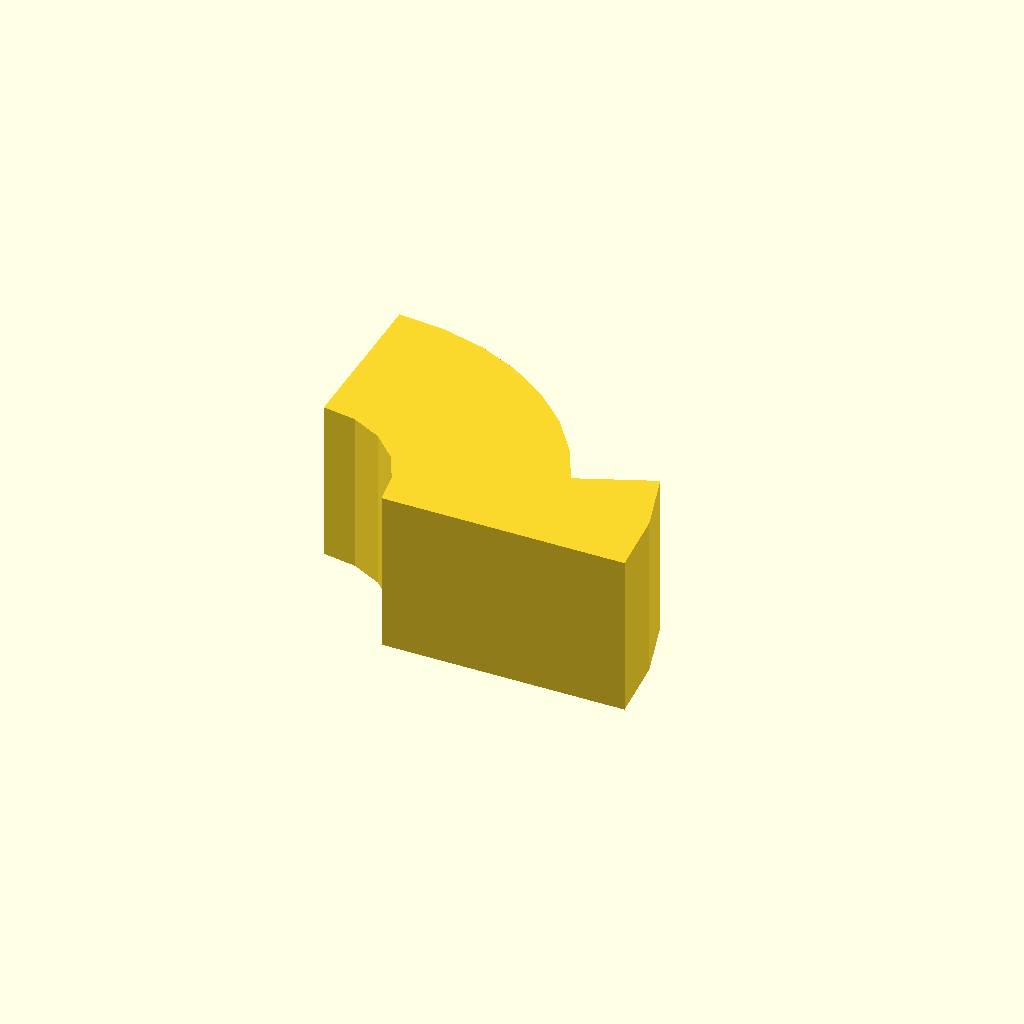
Cell 1 — every parameter at its default value.
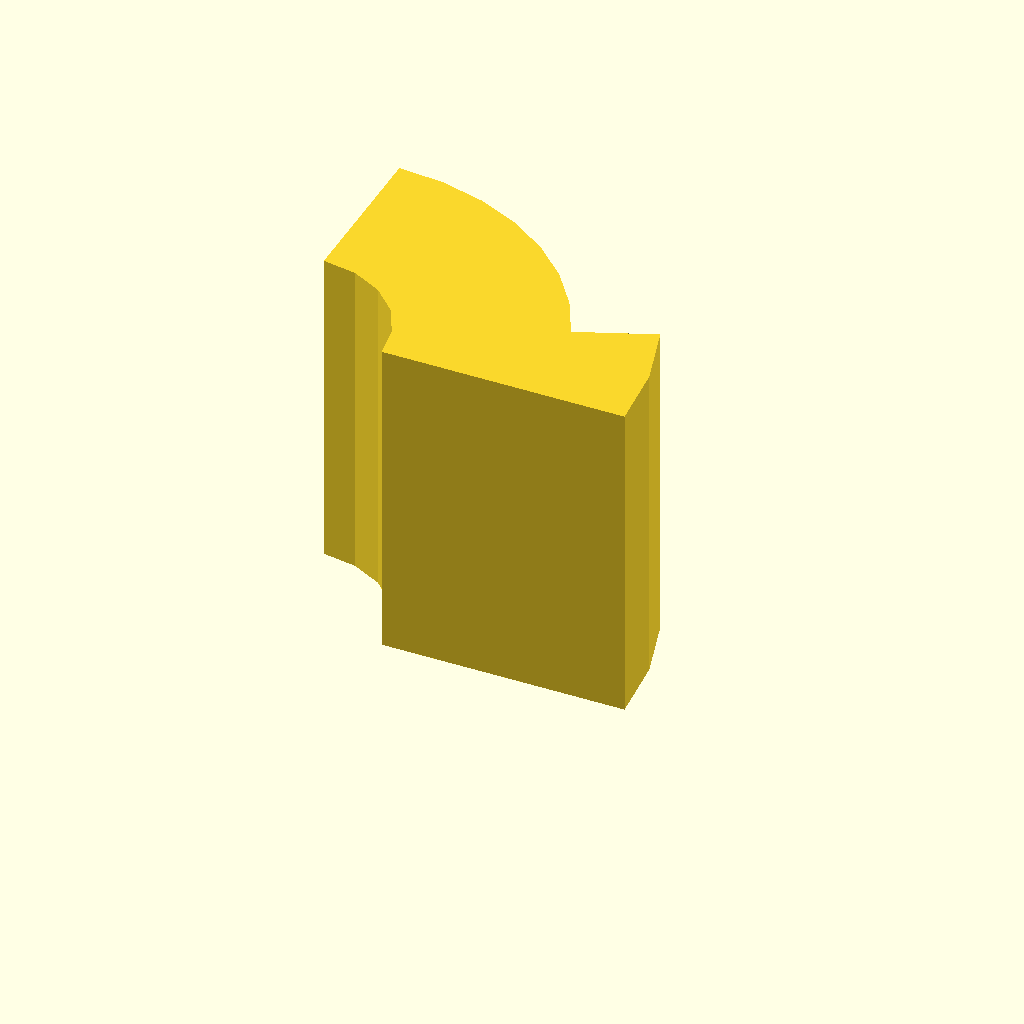
Cell 2: profile_height = 24 (everything else at default).
All cells are drawn from one camera (rotation 55°, 0°, 25°, orthographic, colour scheme Cornfield), so only the parameter changes between them.
The OpenSCAD source (optional_data/data/sketch1/arcstops/part_0073.scad):
$fn = 32;

// ----------------------------------------------------------------------
// Arc stop: segment, 12 mm thick
// ----------------------------------------------------------------------

// --- parameters (mm) ---
profile_height = 12;      // extrusion height
profile_points = 17;      // points of the closed outline

profile = [[26, 0], [25.522, 4.961], [24.107, 9.74], [18.544, 7.492], [17.014, 10.514], [14.996, 13.234], [12.548, 15.574], [9.74, 17.468], [6.653, 18.861], [3.375, 19.713], [0, 20], [0, 8], [2.472, 7.608], [4.702, 6.472], [6.472, 4.702], [7.608, 2.472], [8, 0]];  // single closed polygon, 17 points, counter clockwise

// --- the one profile operation ---
linear_extrude(height = profile_height) polygon(points = profile);
Parameter table extracted from the source (name, type, default, range or options):
profile_height: number, default 12
profile_points: number, default 17
